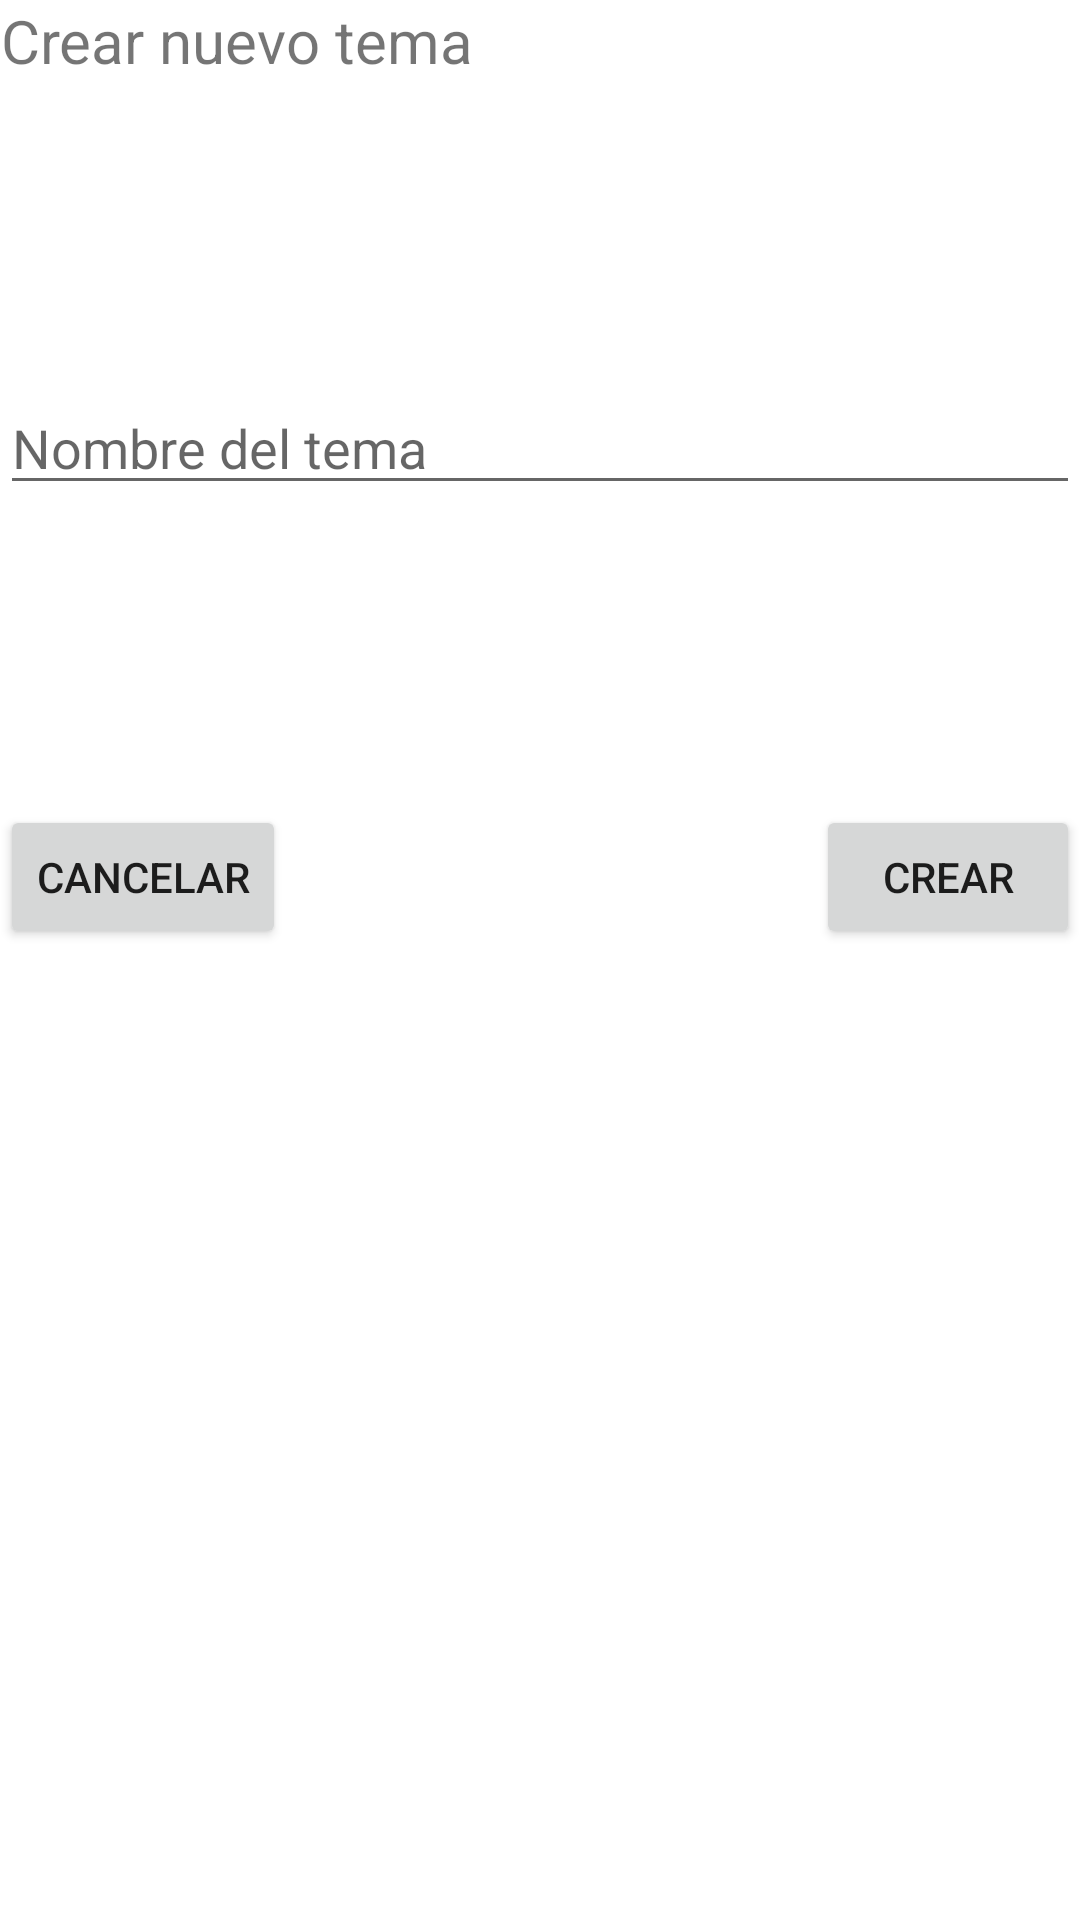

Android layout source for this screen:
<!-- AndroidManifest.xml: application theme Theme.Adictless1 -->
<!-- res/layout/activity_new_tema.xml -->
<?xml version="1.0" encoding="utf-8"?>
<androidx.constraintlayout.widget.ConstraintLayout xmlns:android="http://schemas.android.com/apk/res/android"
    xmlns:app="http://schemas.android.com/apk/res-auto"
    xmlns:tools="http://schemas.android.com/tools"
    android:layout_width="match_parent"
    android:layout_height="match_parent"
    tools:context=".newTemaActivity">

    <TextView
        android:id="@+id/tittletheme"
        android:layout_width="wrap_content"
        android:layout_height="wrap_content"
        android:gravity="center"
        android:text="Crear nuevo tema"
        android:textAlignment="center"
        android:textSize="20dp"
        app:layout_constraintTop_toTopOf="parent"
        tools:layout_editor_absoluteX="100dp" />

    <EditText
        android:id="@+id/nTema"
        android:layout_width="match_parent"
        android:layout_height="wrap_content"
        android:layout_marginTop="100dp"
        android:hint="Nombre del tema"
        app:layout_constraintTop_toBottomOf="@+id/tittletheme" />

    <Button
        android:id="@+id/create"
        android:layout_width="wrap_content"
        android:layout_height="wrap_content"
        android:layout_marginTop="100dp"
        android:text="Crear"
        app:layout_constraintEnd_toEndOf="parent"
        app:layout_constraintTop_toBottomOf="@+id/nTema" />

    <Button
        android:id="@+id/cancel"
        android:layout_width="wrap_content"
        android:layout_height="wrap_content"
        android:layout_marginTop="100dp"
        android:text="Cancelar"
        app:layout_constraintStart_toStartOf="parent"
        app:layout_constraintTop_toBottomOf="@+id/nTema" />
</androidx.constraintlayout.widget.ConstraintLayout>
<!-- resources referenced by this layout -->
<resources>
  <style name="Theme.Adictless1" parent="Theme.MaterialComponents.DayNight.NoActionBar">
          
          <item name="colorPrimary">@color/purple_500</item>
          <item name="colorPrimaryVariant">@color/purple_700</item>
          <item name="colorOnPrimary">@color/white</item>
          
          <item name="colorSecondary">@color/teal_200</item>
          <item name="colorSecondaryVariant">@color/teal_700</item>
          <item name="colorOnSecondary">@color/black</item>
          
          <item name="android:statusBarColor" tools:targetApi="l">?attr/colorPrimaryVariant</item>
          
      </style>
  <color name="purple_500">#FF6200EE</color>
  <color name="purple_700">#FF3700B3</color>
  <color name="white">#FFFFFFFF</color>
  <color name="teal_200">#FF03DAC5</color>
  <color name="teal_700">#FF018786</color>
  <color name="black">#FF000000</color>
</resources>
